Run: headless pygame with SDL's dummy video driver; simulated clock (each Clock.tick advances the game by its frame time, no real sleeping); random seed 0; keys injected as events and as key.get_pressed() state; no mouse input.
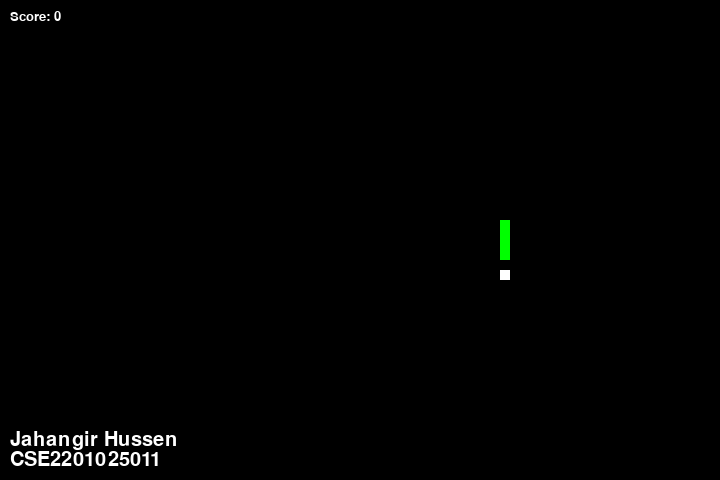
Frame 1 of 4 · flips 1–60 · no input
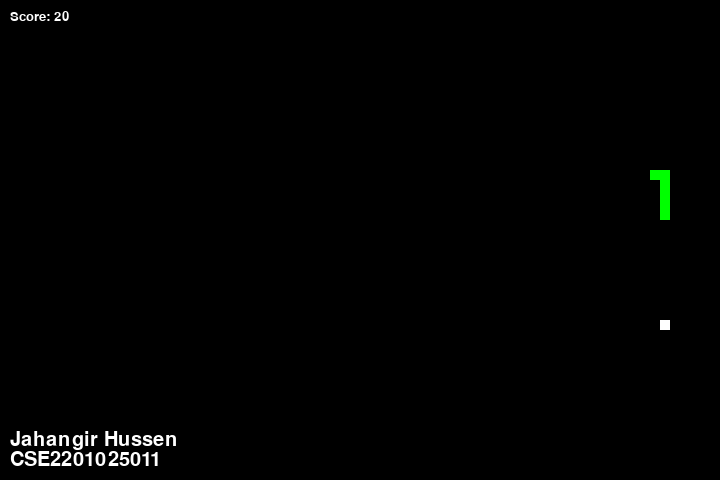
Frame 2 of 4 · flips 61–180 · tapped SPACE, RETURN · held RIGHT (→), D
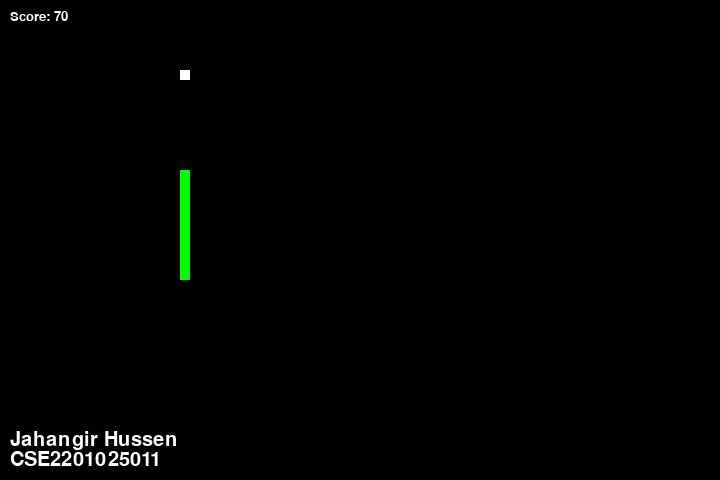
Frame 3 of 4 · flips 181–300 · held DOWN (↓), S
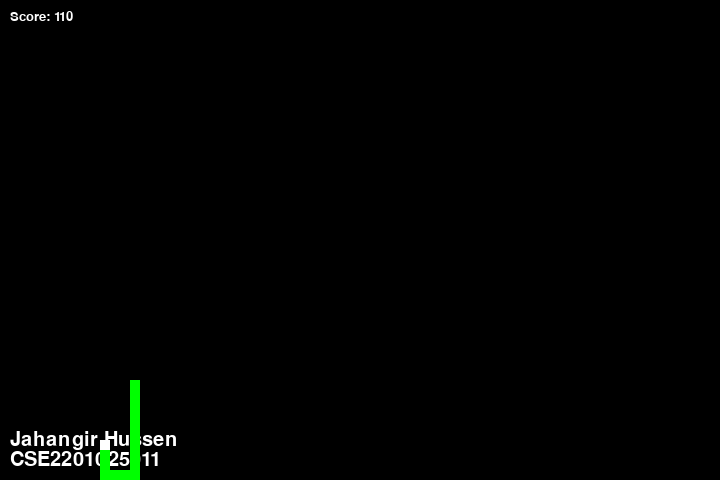
Frame 4 of 4 · flips 301–420 · held LEFT (←), A, UP (↑), W

The pygame program that drew these frames:

# Importing libraries
import pygame
import time
import random

# Initialize pygame
pygame.init()

# Game variables
snake_speed = 15
window_x, window_y = 720, 480

# Colors
black = pygame.Color(0, 0, 0)
white = pygame.Color(255, 255, 255)
red = pygame.Color(255, 0, 0)
green = pygame.Color(0, 255, 0)

# Initialize game window
pygame.display.set_caption('Snake Game')
game_window = pygame.display.set_mode((window_x, window_y))

# FPS controller
fps = pygame.time.Clock()

# Snake default position and body
snake_position = [100, 50]
snake_body = [[100, 50], [90, 50], [80, 50], [70, 50]]

# Fruit position
fruit_position = [random.randrange(1, (window_x // 10)) * 10,
                  random.randrange(1, (window_y // 10)) * 10]
fruit_spawn = True

# Default direction
direction = 'RIGHT'
change_to = direction

# Score
score = 0

# Function to display text on the screen
def show_text(text, x, y, color, font_size):
    font = pygame.font.Font(None, font_size)
    text_surface = font.render(text, True, color)
    game_window.blit(text_surface, (x, y))

# Game over function
def game_over():
    font = pygame.font.Font(None, 50)
    game_over_surface = font.render('Your Score: ' + str(score), True, red)
    game_over_rect = game_over_surface.get_rect(center=(window_x / 2, window_y / 4))
    game_window.blit(game_over_surface, game_over_rect)
    pygame.display.flip()
    time.sleep(2)
    pygame.quit()
    quit()

# AI Snake movement logic
def ai_move():
    global direction
    if snake_position[0] < fruit_position[0]:
        direction = 'RIGHT'
    elif snake_position[0] > fruit_position[0]:
        direction = 'LEFT'
    elif snake_position[1] < fruit_position[1]:
        direction = 'DOWN'
    elif snake_position[1] > fruit_position[1]:
        direction = 'UP'

# Main game loop
while True:
    # Handling key events
    for event in pygame.event.get():
        if event.type == pygame.QUIT:
            pygame.quit()
            quit()
    
    # AI decides the next move
    ai_move()

    # Move the snake
    if direction == 'UP':
        snake_position[1] -= 10
    elif direction == 'DOWN':
        snake_position[1] += 10
    elif direction == 'LEFT':
        snake_position[0] -= 10
    elif direction == 'RIGHT':
        snake_position[0] += 10

    # Snake growth
    snake_body.insert(0, list(snake_position))
    if snake_position == fruit_position:
        score += 10
        fruit_spawn = False
    else:
        snake_body.pop()

    if not fruit_spawn:
        fruit_position = [random.randrange(1, (window_x // 10)) * 10,
                          random.randrange(1, (window_y // 10)) * 10]
        fruit_spawn = True

    # Draw everything
    game_window.fill(black)
    
    # Show name and ID in the background
    show_text("Jahangir Hussen", 10, window_y - 50, white, 30)
    show_text("CSE2201025011", 10, window_y - 30, white, 30)

    for pos in snake_body:
        pygame.draw.rect(game_window, green, pygame.Rect(pos[0], pos[1], 10, 10))
    pygame.draw.rect(game_window, white, pygame.Rect(fruit_position[0], fruit_position[1], 10, 10))

    # Game over conditions
    if snake_position[0] < 0 or snake_position[0] >= window_x or \
       snake_position[1] < 0 or snake_position[1] >= window_y:
        game_over()

    # Check if snake collides with itself
    for block in snake_body[1:]:
        if snake_position == block:
            game_over()

    # Display score
    show_text(f"Score: {score}", 10, 10, white, 20)

    # Refresh screen
    pygame.display.update()
    fps.tick(snake_speed)
